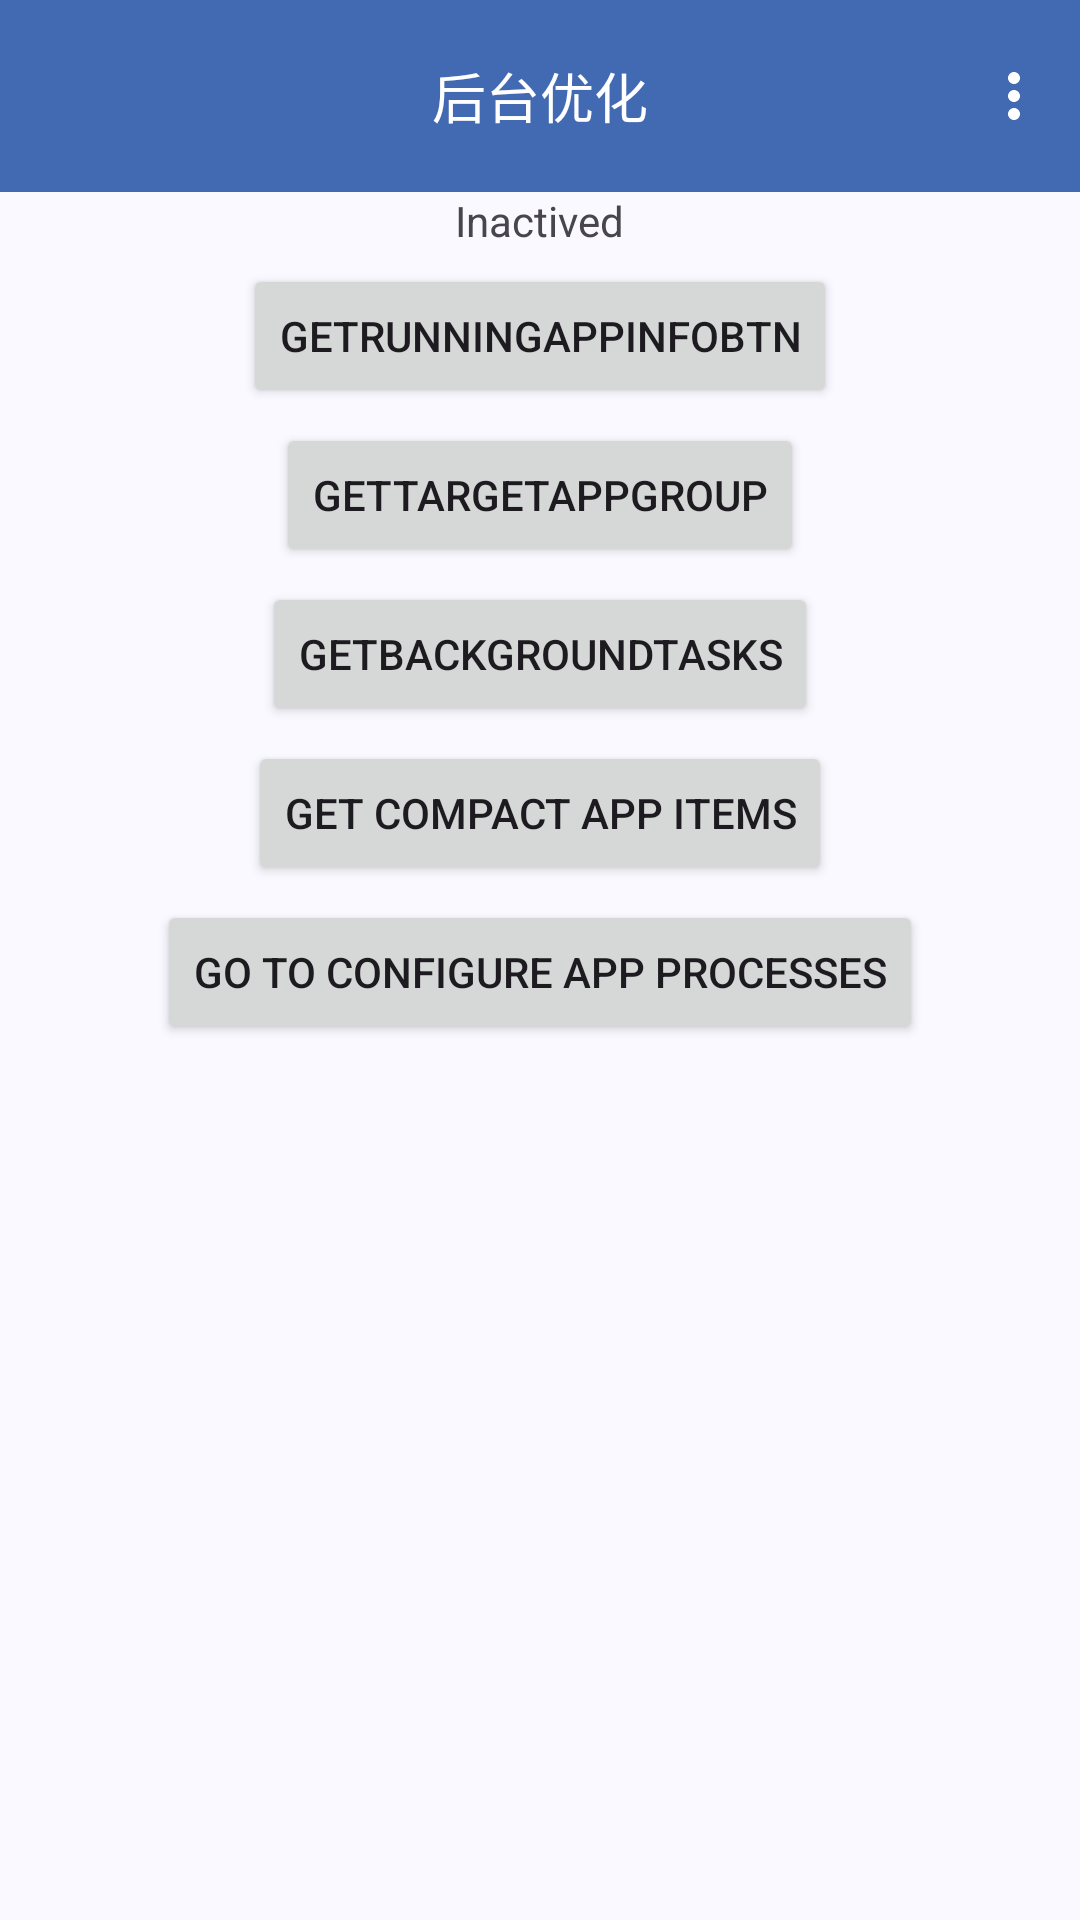

Write the Android layout XML for this screen, with the resource values it uses.
<!-- AndroidManifest.xml: application theme Theme.AppTheme.Material3 -->
<!-- res/layout/activity_main.xml -->
<?xml version="1.0" encoding="utf-8"?>
<androidx.constraintlayout.widget.ConstraintLayout xmlns:android="http://schemas.android.com/apk/res/android"
    xmlns:app="http://schemas.android.com/apk/res-auto"
    xmlns:tools="http://schemas.android.com/tools"
    android:layout_width="match_parent"
    android:layout_height="match_parent"
    tools:context=".ui.MainActivity">

    <LinearLayout
        android:layout_width="match_parent"
        android:layout_height="match_parent"
        android:orientation="vertical"
        app:layout_constraintBottom_toBottomOf="parent"
        app:layout_constraintEnd_toEndOf="parent"
        app:layout_constraintStart_toStartOf="parent"
        app:layout_constraintTop_toTopOf="parent">

        <FrameLayout
            android:layout_width="match_parent"
            android:layout_height="wrap_content">

            <androidx.appcompat.widget.Toolbar
                android:id="@+id/toolbar"
                android:layout_width="match_parent"
                android:layout_height="wrap_content"
                android:background="?attr/colorPrimary"
                android:theme="@style/ToolbarMenu"
                app:menu="@menu/menu_main_activity_toolbar"
                app:popupTheme="@style/OverflowMenuStyle" />

            <TextView
                android:id="@+id/textView4"
                android:layout_width="match_parent"
                android:layout_height="match_parent"
                android:gravity="center"
                android:text="@string/app_name"
                android:textColor="#FFFFFF"
                android:textSize="18sp" />
        </FrameLayout>

        <ScrollView
            android:layout_width="match_parent"
            android:layout_height="match_parent">

            <LinearLayout
                android:layout_width="match_parent"
                android:layout_height="match_parent"
                android:divider="@drawable/item_space_vertical"
                android:gravity="center_horizontal"
                android:orientation="vertical"
                android:showDividers="middle">

                <TextView
                    android:id="@+id/mainActivityModuleActiveText"
                    android:layout_width="wrap_content"
                    android:layout_height="wrap_content"
                    android:text="@string/moduleInActive" />

                <LinearLayout
                    android:id="@+id/mainActivityFunctionLayout"
                    android:layout_width="match_parent"
                    android:layout_height="wrap_content"
                    android:divider="@drawable/item_space_vertical"
                    android:gravity="center_horizontal"
                    android:orientation="vertical"
                    android:showDividers="middle">

                    <Button
                        android:id="@+id/getRunningAppInfoBtn"
                        android:layout_width="wrap_content"
                        android:layout_height="wrap_content"
                        android:layout_weight="0"
                        android:enabled="true"
                        android:text="@string/getRunningAppInfoBtn" />

                    <Button
                        android:id="@+id/getTargetAppGroupBtn"
                        android:layout_width="wrap_content"
                        android:layout_height="wrap_content"
                        android:layout_weight="0"
                        android:text="@string/getTargetAppGroupBtn" />

                    <Button
                        android:id="@+id/getBackgroundTasksBtn"
                        android:layout_width="wrap_content"
                        android:layout_height="wrap_content"
                        android:layout_weight="0"
                        android:text="@string/getBackgroundTasks" />

                    <Button
                        android:id="@+id/getAppCompactItemsBtn"
                        android:layout_width="wrap_content"
                        android:layout_height="wrap_content"
                        android:layout_weight="0"
                        android:text="@string/getAppCompactItemsBtn" />

                    <Button
                        android:id="@+id/gotoConfigureAppProcessActivityBtn"
                        android:layout_width="wrap_content"
                        android:layout_height="wrap_content"
                        android:layout_weight="0"
                        android:text="@string/gotoConfigureAppProcessActivityBtn" />

                </LinearLayout>

            </LinearLayout>
        </ScrollView>
    </LinearLayout>

</androidx.constraintlayout.widget.ConstraintLayout>
<!-- resources referenced by this layout -->
<resources>
  <!-- drawable item_space_vertical (drawable) -->
  <?xml version="1.0" encoding="utf-8"?>
  <shape xmlns:android="http://schemas.android.com/apk/res/android">
      <size
          android:width="0dp"
          android:height="5dp" />
  </shape>
  <string name="app_name">后台优化</string>
  <string name="getAppCompactItemsBtn">get compact app  items</string>
  <string name="getBackgroundTasks">getBackgroundTasks</string>
  <string name="getRunningAppInfoBtn">getRunningAppInfoBtn</string>
  <string name="getTargetAppGroupBtn">getTargetAppGroup</string>
  <string name="gotoConfigureAppProcessActivityBtn">go to configure app processes</string>
  <string name="moduleInActive">Inactived</string>
  <style name="ToolbarMenu" parent="Theme.AppTheme">
          
          <item name="colorControlNormal">@android:color/white</item>
      </style>
  <color name="md_theme_primaryContainer">#D8E2FF</color>
  <color name="md_theme_onPrimaryContainer">#001A41</color>
  <color name="md_theme_secondary">#575E71</color>
  <color name="md_theme_onSecondary">#FFFFFF</color>
  <color name="md_theme_secondaryContainer">#DBE2F9</color>
  <color name="md_theme_onSecondaryContainer">#141B2C</color>
  <color name="md_theme_tertiary">#715573</color>
  <color name="md_theme_onTertiary">#FFFFFF</color>
  <color name="md_theme_tertiaryContainer">#FBD7FC</color>
  <color name="md_theme_onTertiaryContainer">#29132D</color>
  <color name="md_theme_error">#BA1A1A</color>
  <color name="md_theme_onError">#FFFFFF</color>
  <color name="md_theme_errorContainer">#FFDAD6</color>
  <color name="md_theme_onErrorContainer">#410002</color>
  <color name="md_theme_background">#F9F9FF</color>
  <color name="md_theme_onBackground">#1A1B20</color>
  <color name="md_theme_surface">#F9F9FF</color>
  <color name="md_theme_onSurface">#1A1B20</color>
  <color name="md_theme_surfaceVariant">#E1E2EC</color>
  <color name="md_theme_onSurfaceVariant">#44474F</color>
  <color name="md_theme_outline">#74777F</color>
  <color name="md_theme_outlineVariant">#C4C6D0</color>
  <color name="md_theme_inverseSurface">#2F3036</color>
  <color name="md_theme_inverseOnSurface">#F0F0F7</color>
  <color name="md_theme_inversePrimary">#ADC6FF</color>
  <color name="md_theme_primaryFixed">#D8E2FF</color>
  <color name="md_theme_onPrimaryFixed">#001A41</color>
  <color name="md_theme_primaryFixedDim">#ADC6FF</color>
  <color name="md_theme_onPrimaryFixedVariant">#2B4678</color>
  <color name="md_theme_secondaryFixed">#DBE2F9</color>
  <color name="md_theme_onSecondaryFixed">#141B2C</color>
  <color name="md_theme_secondaryFixedDim">#BFC6DC</color>
  <color name="md_theme_onSecondaryFixedVariant">#3F4759</color>
  <color name="md_theme_tertiaryFixed">#FBD7FC</color>
  <color name="md_theme_onTertiaryFixed">#29132D</color>
  <color name="md_theme_tertiaryFixedDim">#DEBCDF</color>
  <color name="md_theme_onTertiaryFixedVariant">#583E5B</color>
  <color name="md_theme_surfaceDim">#D9D9E0</color>
  <color name="md_theme_surfaceBright">#F9F9FF</color>
  <color name="md_theme_surfaceContainerLowest">#FFFFFF</color>
  <color name="md_theme_surfaceContainerLow">#F3F3FA</color>
  <color name="md_theme_surfaceContainer">#EDEDF4</color>
  <color name="md_theme_surfaceContainerHigh">#E8E7EE</color>
  <color name="md_theme_surfaceContainerHighest">#E2E2E9</color>
  <color name="duRuo">#426ab3</color>
  <color name="ganJieGeng">#444693</color>
  <color name="white">#FFFFFFFF</color>
  <color name="transparent">#00000000</color>
  <style name="SwitchStyle" parent="Preference.SwitchPreference.Material" />
  <style name="DialogStyleM3" parent="ThemeOverlay.Material3.MaterialAlertDialog" />
</resources>
